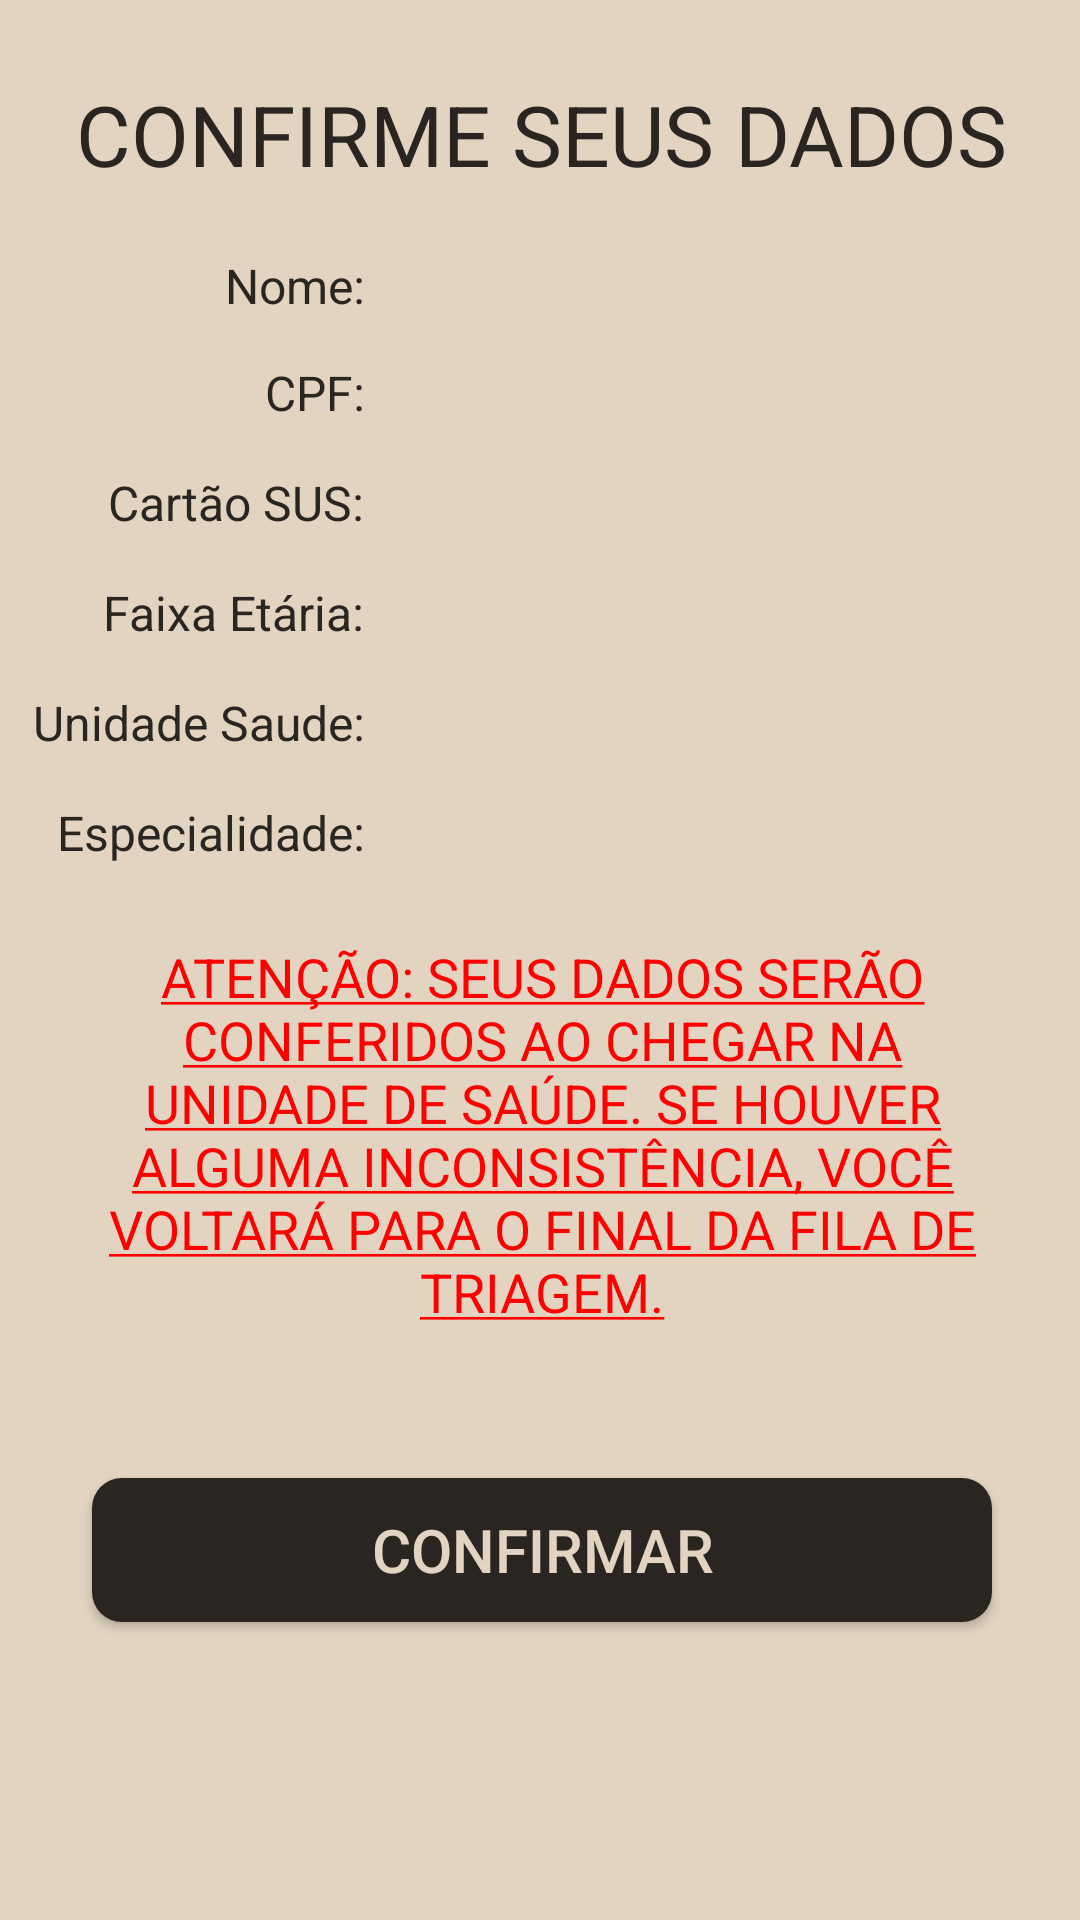

Reconstruct the res/layout file that produces this screen, plus the resources it refers to.
<!-- AndroidManifest.xml: application theme AppTheme -->
<!-- res/layout/confirma_dados.xml -->
<?xml version="1.0" encoding="utf-8"?>
<androidx.constraintlayout.widget.ConstraintLayout
    xmlns:android="http://schemas.android.com/apk/res/android"
    xmlns:app="http://schemas.android.com/apk/res-auto"
    xmlns:tools="http://schemas.android.com/tools"
    android:layout_width="match_parent"
    android:layout_height="match_parent"
    android:background="@color/palha">

    <ScrollView
        android:layout_width="409dp"
        android:layout_height="729dp"
        app:layout_constraintBottom_toBottomOf="parent"
        app:layout_constraintEnd_toEndOf="parent"
        app:layout_constraintStart_toStartOf="parent"
        app:layout_constraintTop_toTopOf="parent">

        <LinearLayout
            android:layout_width="match_parent"
            android:layout_height="wrap_content"
            android:orientation="vertical" >

            <androidx.constraintlayout.widget.ConstraintLayout
                android:layout_width="match_parent"
                android:layout_height="match_parent">


                <TextView
                    android:id="@+id/textView35"
                    android:layout_width="wrap_content"
                    android:layout_height="wrap_content"
                    android:layout_marginTop="15dp"
                    android:maxWidth="240dp"
                    android:text=""
                    android:textColor="@color/palhaMaisDark"
                    android:textSize="16sp"
                    app:layout_constraintStart_toStartOf="@+id/textView24"
                    app:layout_constraintTop_toBottomOf="@+id/textView34" />

                <TextView
                    android:id="@+id/textView2"
                    android:layout_width="wrap_content"
                    android:layout_height="wrap_content"
                    android:layout_marginTop="70dp"
                    android:text="CONFIRME SEUS DADOS"
                    android:textColor="@color/palhaMaisDark"
                    android:textSize="28sp"
                    app:layout_constraintEnd_toEndOf="parent"
                    app:layout_constraintStart_toStartOf="parent"
                    app:layout_constraintTop_toTopOf="parent" />

                <TextView
                    android:id="@+id/textView23"
                    android:layout_width="wrap_content"
                    android:layout_height="wrap_content"
                    android:layout_marginTop="21dp"
                    android:text="Nome:"
                    android:textColor="@color/palhaMaisDark"
                    android:textSize="16sp"
                    app:layout_constraintEnd_toEndOf="@+id/textView30"
                    app:layout_constraintTop_toBottomOf="@+id/textView2" />

                <TextView
                    android:id="@+id/textView24"
                    android:layout_width="wrap_content"
                    android:layout_height="wrap_content"
                    android:layout_marginLeft="10dp"
                    android:layout_marginTop="20dp"
                    android:maxWidth="240dp"
                    android:text=""
                    android:textColor="@color/palhaMaisDark"
                    android:textSize="16sp"
                    app:layout_constraintStart_toEndOf="@id/textView23"
                    app:layout_constraintTop_toBottomOf="@id/textView2" />

                <TextView
                    android:id="@+id/textView27"
                    android:layout_width="wrap_content"
                    android:layout_height="wrap_content"
                    android:layout_marginTop="15dp"
                    android:text="CPF:"
                    android:textColor="@color/palhaMaisDark"
                    android:textSize="16sp"
                    app:layout_constraintEnd_toEndOf="@+id/textView23"
                    app:layout_constraintTop_toBottomOf="@+id/textView24" />

                <TextView
                    android:id="@+id/textView28"
                    android:layout_width="wrap_content"
                    android:layout_height="wrap_content"
                    android:layout_marginTop="15dp"
                    android:text="Cartão SUS:"
                    android:textColor="@color/palhaMaisDark"
                    android:textSize="16sp"
                    app:layout_constraintEnd_toEndOf="@+id/textView23"
                    app:layout_constraintTop_toBottomOf="@+id/textView26" />

                <TextView
                    android:id="@+id/textView26"
                    android:layout_width="wrap_content"
                    android:layout_height="wrap_content"
                    android:layout_marginTop="15dp"
                    android:maxWidth="240dp"
                    android:text=""
                    android:textColor="@color/palhaMaisDark"
                    android:textSize="16sp"
                    app:layout_constraintStart_toStartOf="@+id/textView24"
                    app:layout_constraintTop_toBottomOf="@id/textView24" />

                <TextView
                    android:id="@+id/textView32"
                    android:layout_width="wrap_content"
                    android:layout_height="wrap_content"
                    android:layout_marginTop="15dp"
                    android:maxWidth="240dp"
                    android:text=""
                    android:textColor="@color/palhaMaisDark"
                    android:textSize="16sp"
                    app:layout_constraintStart_toStartOf="@+id/textView24"
                    app:layout_constraintTop_toBottomOf="@+id/textView26" />

                <TextView
                    android:id="@+id/textView33"
                    android:layout_width="wrap_content"
                    android:layout_height="wrap_content"
                    android:layout_marginTop="15dp"
                    android:maxWidth="240dp"
                    android:text=""
                    android:textColor="@color/palhaMaisDark"
                    android:textSize="16sp"
                    app:layout_constraintStart_toStartOf="@+id/textView24"
                    app:layout_constraintTop_toBottomOf="@+id/textView32" />

                <TextView
                    android:id="@+id/textView34"
                    android:layout_width="wrap_content"
                    android:layout_height="wrap_content"
                    android:layout_marginTop="15dp"
                    android:maxWidth="240dp"
                    android:text=""
                    android:textColor="@color/palhaMaisDark"
                    android:textSize="16sp"
                    app:layout_constraintStart_toStartOf="@+id/textView24"
                    app:layout_constraintTop_toBottomOf="@+id/textView33" />

                <TextView
                    android:id="@+id/textView29"
                    android:layout_width="wrap_content"
                    android:layout_height="wrap_content"
                    android:layout_marginTop="15dp"
                    android:text="Faixa Etária:"
                    android:textColor="@color/palhaMaisDark"
                    android:textSize="16sp"
                    app:layout_constraintEnd_toEndOf="@+id/textView23"
                    app:layout_constraintTop_toBottomOf="@+id/textView32" />

                <TextView
                    android:id="@+id/textView30"
                    android:layout_width="wrap_content"
                    android:layout_height="wrap_content"
                    android:layout_marginLeft="35dp"
                    android:layout_marginTop="15dp"
                    android:text="Unidade Saude:"
                    android:textColor="@color/palhaMaisDark"
                    android:textSize="16sp"
                    app:layout_constraintStart_toStartOf="parent"
                    app:layout_constraintTop_toBottomOf="@+id/textView33" />

                <TextView
                    android:id="@+id/textView31"
                    android:layout_width="wrap_content"
                    android:layout_height="wrap_content"
                    android:layout_marginTop="15dp"
                    android:text="Especialidade:"
                    android:textColor="@color/palhaMaisDark"
                    android:textSize="16sp"
                    app:layout_constraintEnd_toEndOf="@+id/textView23"
                    app:layout_constraintTop_toBottomOf="@+id/textView34" />

                <Button
                    android:id="@+id/button5"
                    android:layout_width="300dp"
                    android:layout_height="wrap_content"
                    android:layout_margin="50dp"
                    android:layout_marginTop="12dp"
                    android:background="@drawable/custom_button"
                    android:ems="15"
                    android:text="CONFIRMAR"
                    android:textColor="@color/palha"
                    android:textSize="20dp"
                    app:layout_constraintBottom_toBottomOf="parent"
                    app:layout_constraintEnd_toEndOf="parent"
                    app:layout_constraintStart_toStartOf="parent"
                    app:layout_constraintTop_toBottomOf="@+id/textView72" />

                <TextView
                    android:id="@+id/textView72"
                    android:layout_width="wrap_content"
                    android:layout_height="wrap_content"
                    android:layout_marginTop="25dp"
                    android:maxWidth="300dp"
                    android:text="@string/ANTECAO"
                    android:textAlignment="center"
                    android:textColor="#FF0000"
                    android:textSize="18dp"
                    app:layout_constraintEnd_toEndOf="parent"
                    app:layout_constraintStart_toStartOf="parent"
                    app:layout_constraintTop_toBottomOf="@+id/textView31" />


            </androidx.constraintlayout.widget.ConstraintLayout>
        </LinearLayout>
    </ScrollView>
</androidx.constraintlayout.widget.ConstraintLayout>
<!-- resources referenced by this layout -->
<resources>
  <color name="palha">#e3d4c1</color>
  <color name="palhaMaisDark">#292621</color>
  <!-- drawable custom_button (drawable) -->
  <?xml version="1.0" encoding="utf-8"?>
  <shape xmlns:android="http://schemas.android.com/apk/res/android" android:shape="rectangle">
      <solid android:color="#292621"></solid>
      <corners android:radius="10dp"></corners>
  
  </shape>
  <string name="ANTECAO"><u>ATENÇÃO: SEUS DADOS SERÃO CONFERIDOS AO CHEGAR NA UNIDADE DE SAÚDE.
          SE HOUVER ALGUMA INCONSISTÊNCIA, VOCÊ VOLTARÁ PARA O FINAL DA FILA DE TRIAGEM.</u></string>
  <style name="AppTheme" parent="Theme.AppCompat.Light.NoActionBar">
          
          <item name="colorPrimary">@color/palhaDark</item>
          <item name="colorPrimaryDark">@color/palhaDark</item>
          <item name="colorAccent">@color/palhaDark</item>
      </style>
  <color name="palhaDark">#b59f84</color>
</resources>
